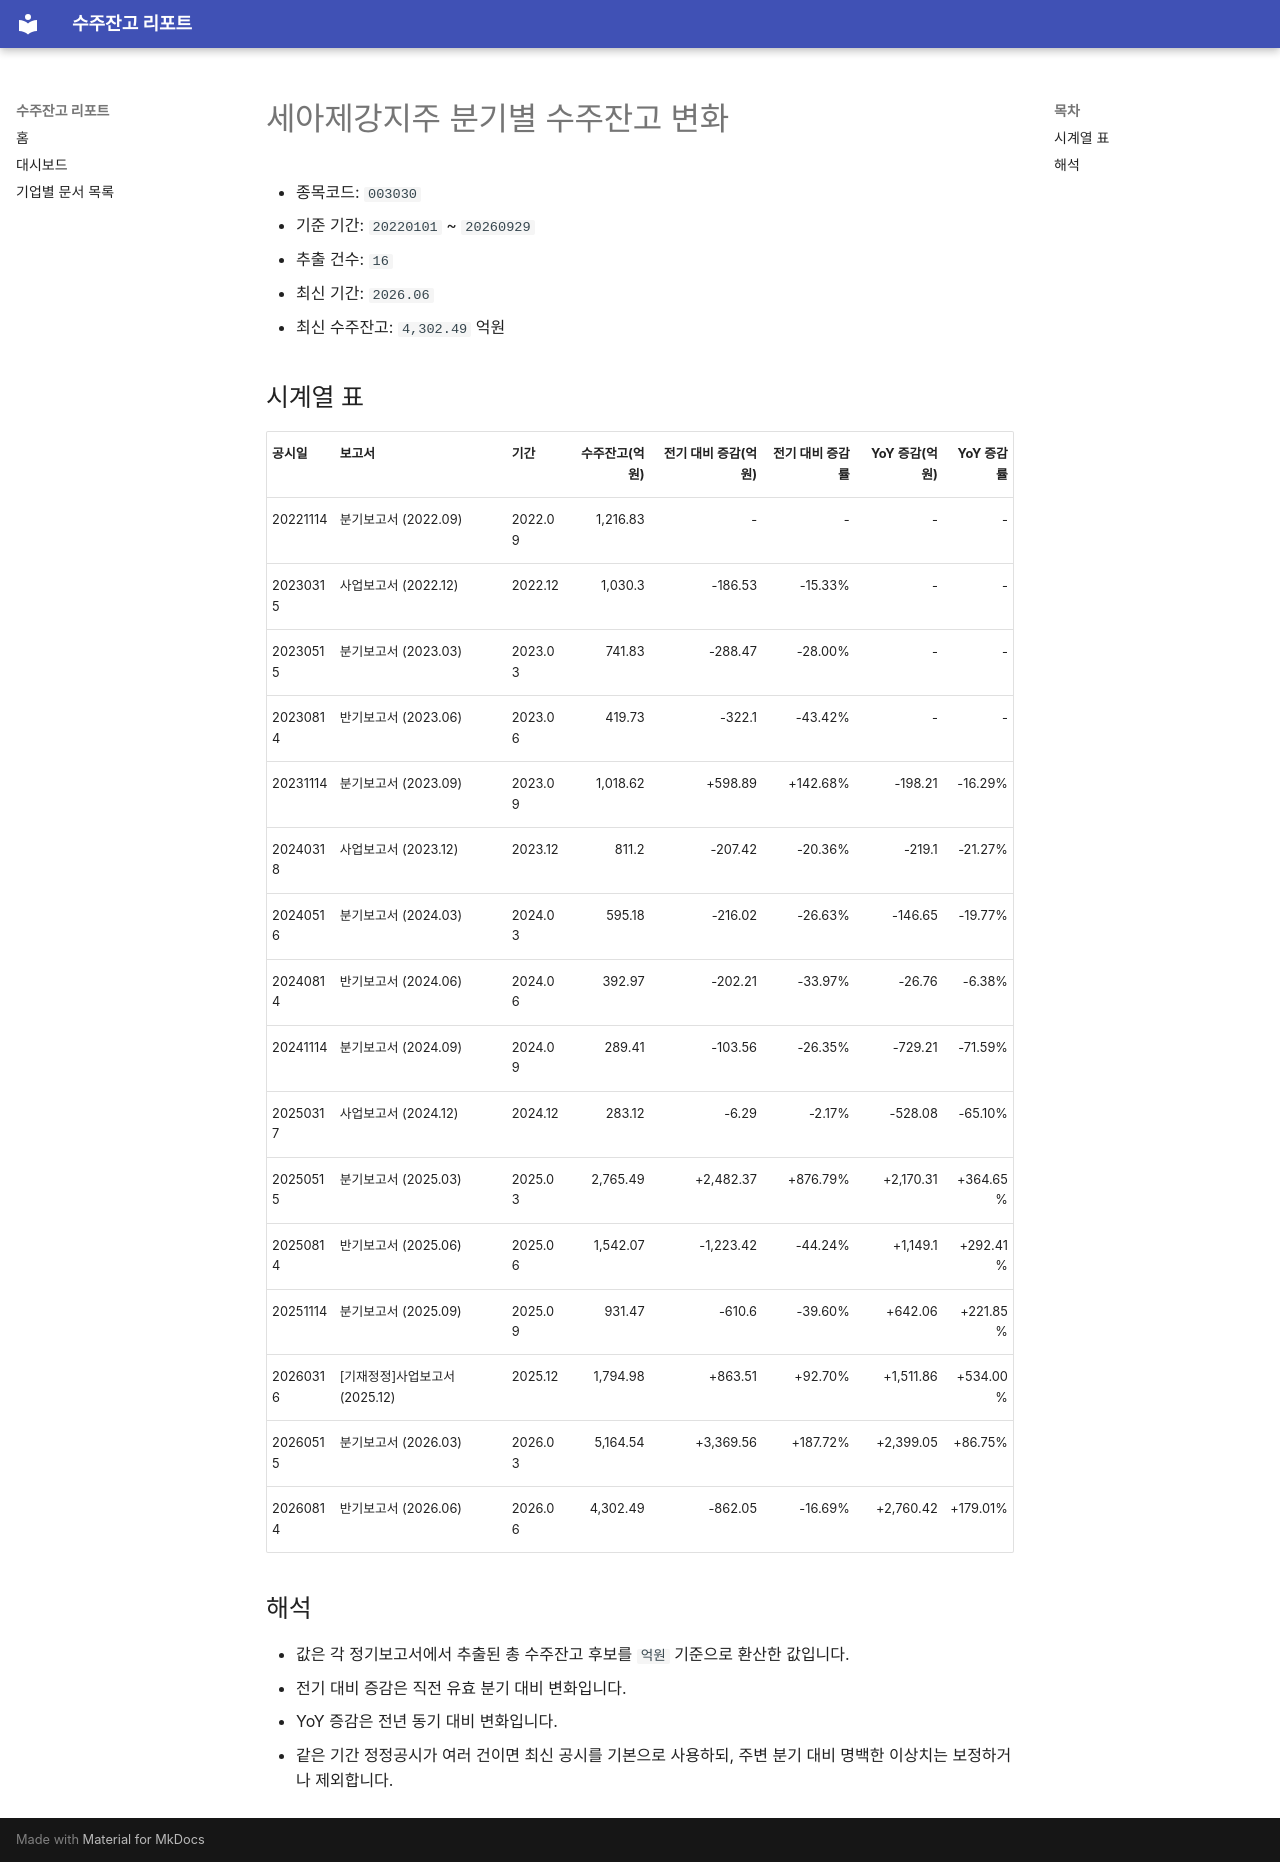

repository: agent-jaden/order-backlog-dashboard · page: companies/세아제강지주_수주잔고(003030)/index.html · generator: mkdocs

# 세아제강지주 분기별 수주잔고 변화

- 종목코드: `003030`
- 기준 기간: `20220101` ~ `20260929`
- 추출 건수: `16`
- 최신 기간: `2026.06`
- 최신 수주잔고: `4,302.49` 억원

## 시계열 표

| 공시일 | 보고서 | 기간 | 수주잔고(억원) | 전기 대비 증감(억원) | 전기 대비 증감률 | YoY 증감(억원) | YoY 증감률 |
| --- | --- | --- | ---: | ---: | ---: | ---: | ---: |
| 20221114 | 분기보고서 (2022.09) | 2022.09 | 1,216.83 | - | - | - | - |
| 20230315 | 사업보고서 (2022.12) | 2022.12 | 1,030.3 | -186.53 | -15.33% | - | - |
| 20230515 | 분기보고서 (2023.03) | 2023.03 | 741.83 | -288.47 | -28.00% | - | - |
| 20230814 | 반기보고서 (2023.06) | 2023.06 | 419.73 | -322.1 | -43.42% | - | - |
| 20231114 | 분기보고서 (2023.09) | 2023.09 | 1,018.62 | +598.89 | +142.68% | -198.21 | -16.29% |
| 20240318 | 사업보고서 (2023.12) | 2023.12 | 811.2 | -207.42 | -20.36% | -219.1 | -21.27% |
| 20240516 | 분기보고서 (2024.03) | 2024.03 | 595.18 | -216.02 | -26.63% | -146.65 | -19.77% |
| 20240814 | 반기보고서 (2024.06) | 2024.06 | 392.97 | -202.21 | -33.97% | -26.76 | -6.38% |
| 20241114 | 분기보고서 (2024.09) | 2024.09 | 289.41 | -103.56 | -26.35% | -729.21 | -71.59% |
| 20250317 | 사업보고서 (2024.12) | 2024.12 | 283.12 | -6.29 | -2.17% | -528.08 | -65.10% |
| 20250515 | 분기보고서 (2025.03) | 2025.03 | 2,765.49 | +2,482.37 | +876.79% | +2,170.31 | +364.65% |
| 20250814 | 반기보고서 (2025.06) | 2025.06 | 1,542.07 | -1,223.42 | -44.24% | +1,149.1 | +292.41% |
| 20251114 | 분기보고서 (2025.09) | 2025.09 | 931.47 | -610.6 | -39.60% | +642.06 | +221.85% |
| 20260316 | [기재정정]사업보고서 (2025.12) | 2025.12 | 1,794.98 | +863.51 | +92.70% | +1,511.86 | +534.00% |
| 20260515 | 분기보고서 (2026.03) | 2026.03 | 5,164.54 | +3,369.56 | +187.72% | +2,399.05 | +86.75% |
| 20260814 | 반기보고서 (2026.06) | 2026.06 | 4,302.49 | -862.05 | -16.69% | +2,760.42 | +179.01% |

## 해석

- 값은 각 정기보고서에서 추출된 총 수주잔고 후보를 `억원` 기준으로 환산한 값입니다.
- 전기 대비 증감은 직전 유효 분기 대비 변화입니다.
- YoY 증감은 전년 동기 대비 변화입니다.
- 같은 기간 정정공시가 여러 건이면 최신 공시를 기본으로 사용하되, 주변 분기 대비 명백한 이상치는 보정하거나 제외합니다.
